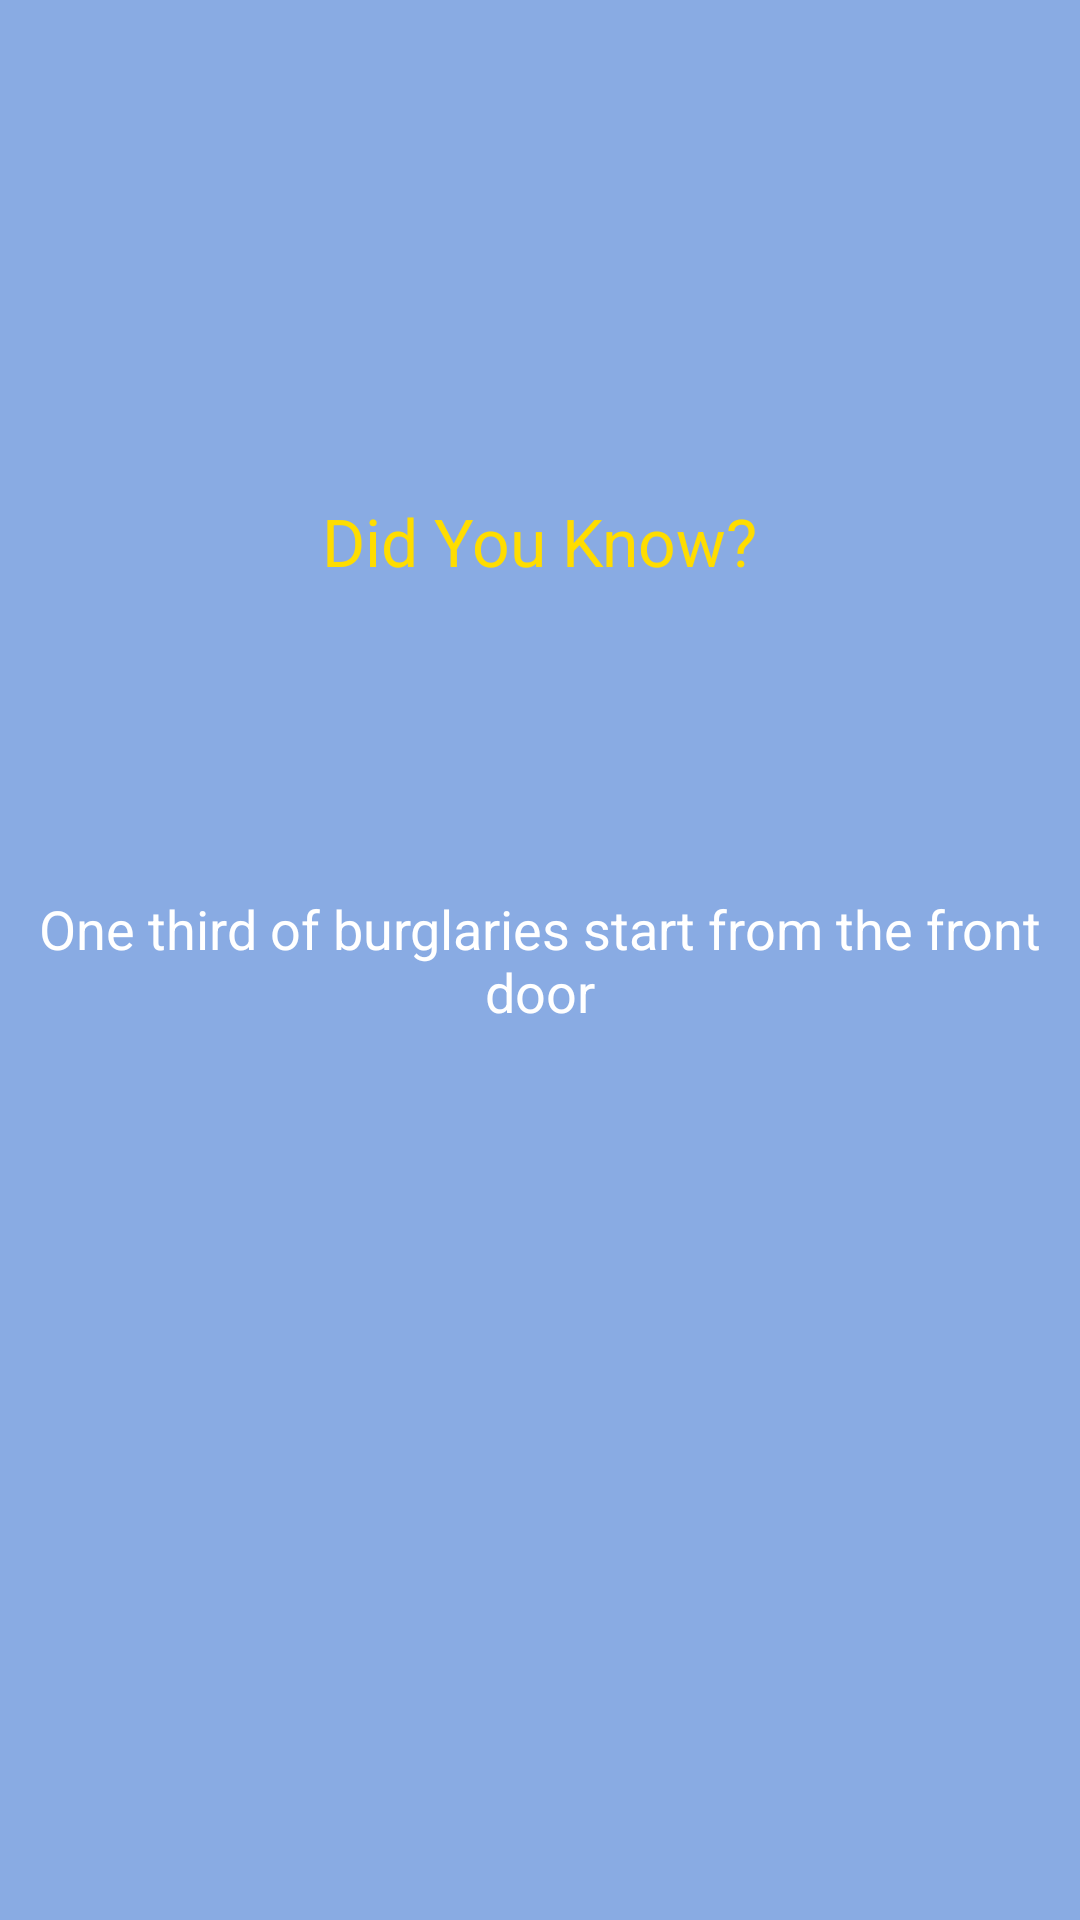

Layout XML and referenced resources for this Android screen:
<!-- AndroidManifest.xml: application theme AppTheme -->
<!-- res/layout/information_page10.xml -->
<?xml version="1.0" encoding="utf-8"?>
<RelativeLayout xmlns:android="http://schemas.android.com/apk/res/android"
    android:layout_width="match_parent" android:layout_height="match_parent" android:background="#89abe3">

    <TextView
        android:layout_width="wrap_content"
        android:layout_height="wrap_content"
        android:text="Did You Know?"
        android:id="@+id/textViewPage10"
        android:textColor="#ffdd00"
        android:textAppearance="?android:attr/textAppearanceLarge"
        android:layout_gravity="center_horizontal"
        android:layout_above="@+id/textViewPage10.1"
        android:layout_centerHorizontal="true" />

    <TextView
        android:layout_width="match_parent"
        android:layout_height="250dp"
        android:text="One third of burglaries start from the front door"
        android:id="@+id/textViewPage10.1"
        android:textColor="#FFFFFF"
        android:textAppearance="?android:attr/textAppearanceMedium"
        android:gravity="center"
        android:layout_gravity="center_horizontal"
        android:layout_centerVertical="true"
        android:layout_alignParentStart="true" />

</RelativeLayout>
<!-- resources referenced by this layout -->
<resources>
  <style name="AppTheme" parent="Theme.AppCompat.Light.DarkActionBar">
          
          <item name="colorPrimary">@color/colorPrimary</item>
          <item name="colorPrimaryDark">@color/colorPrimaryDark</item>
          <item name="colorAccent">@color/colorAccent</item>
          <item name="colorControlNormal">#c5c5c5</item>
      </style>
  <!-- not gathered from this repository: default colours our renderer supplied (Android Studio template values) -->
  <color name="colorPrimary">#FF6200EE</color>
  <color name="colorPrimaryDark">#FF3700B3</color>
  <color name="colorAccent">#FF03DAC5</color>
</resources>
